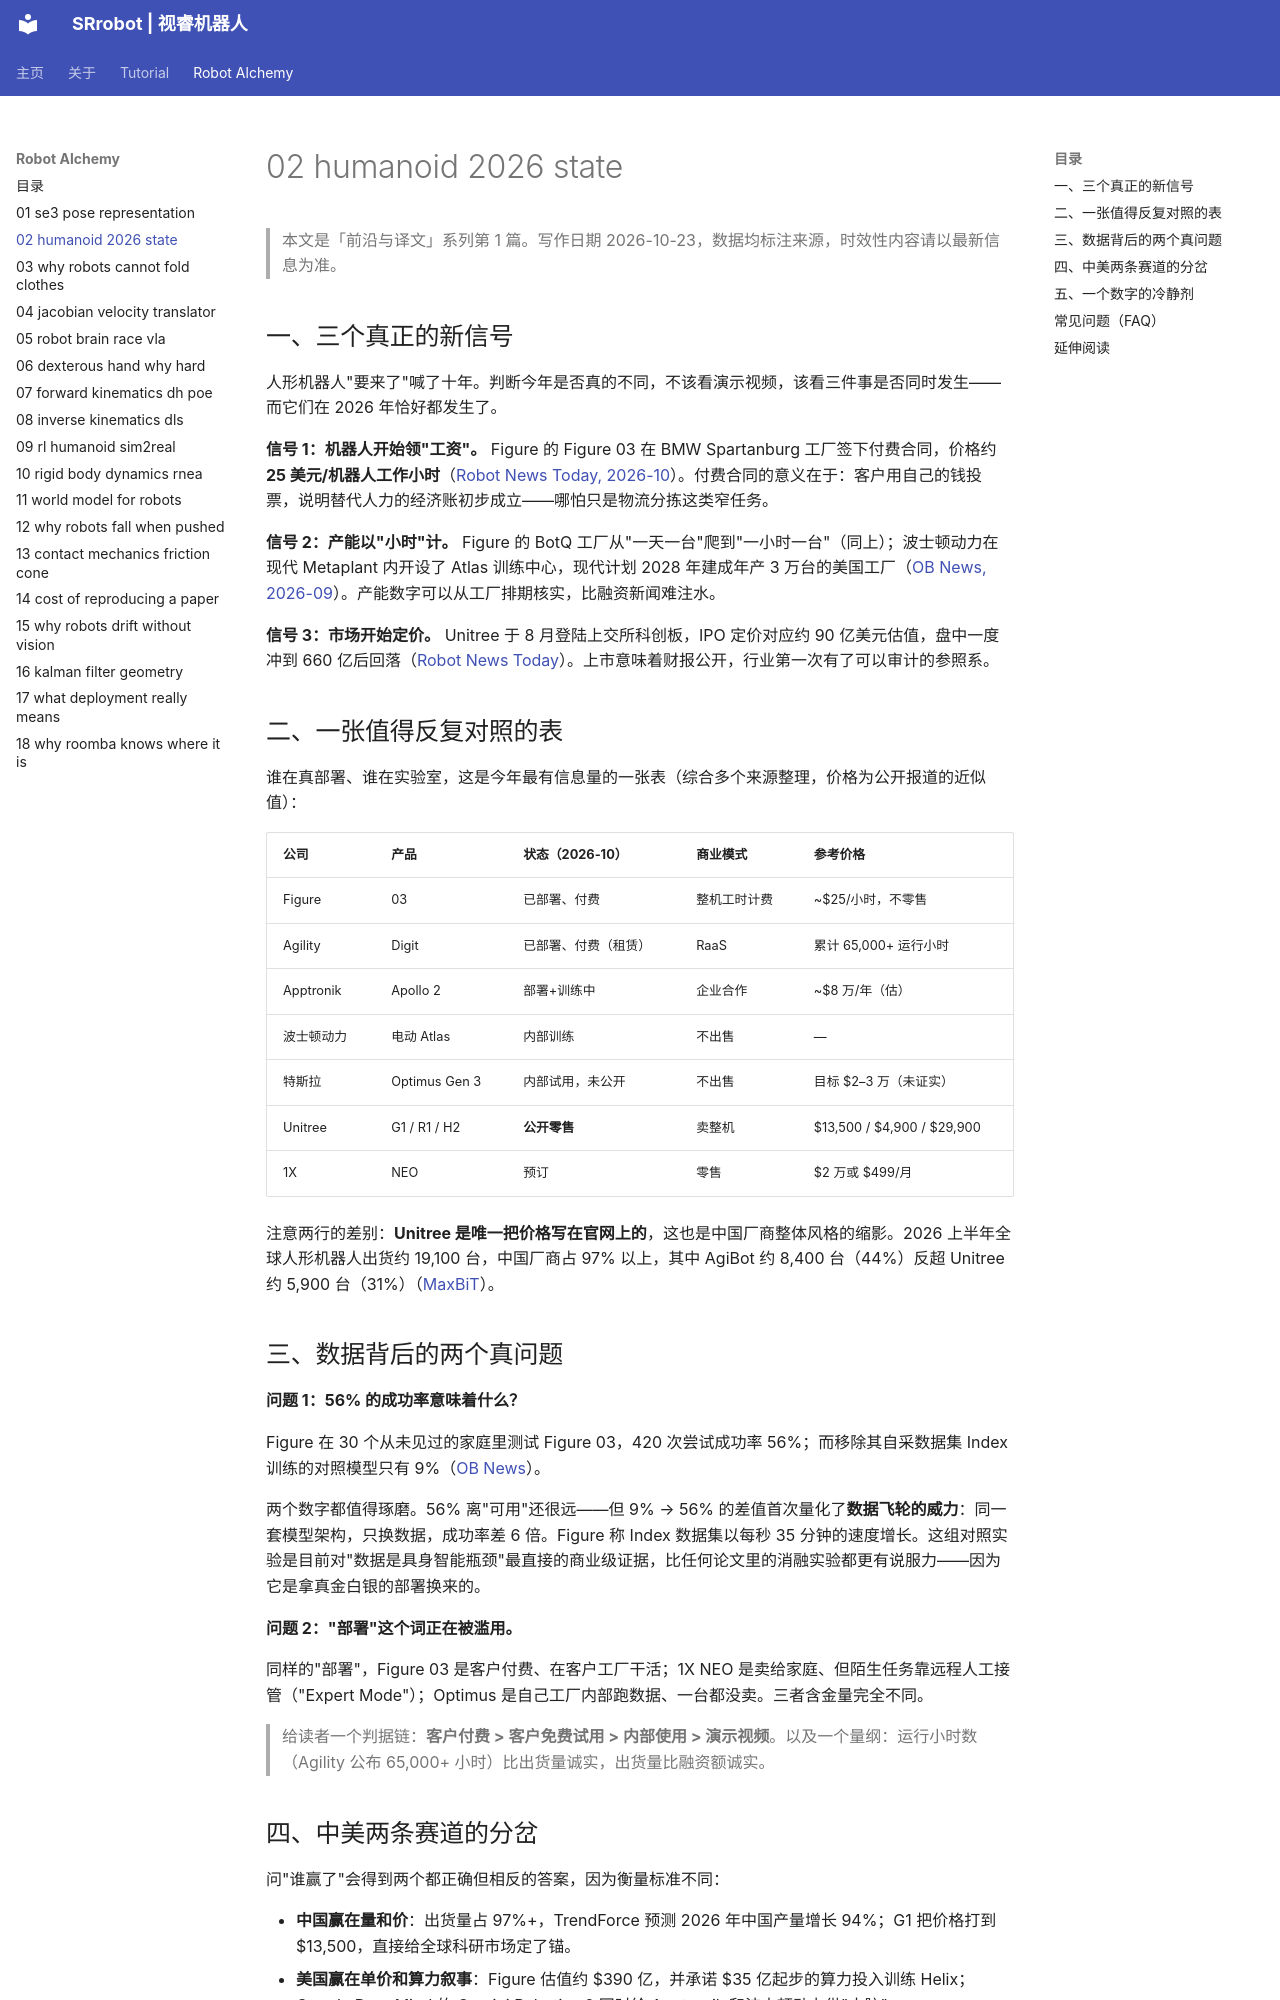

repository: SRrobot-ShiRui/Learning-Robotics-for-beginners · page: Robot_Alchemy/02-humanoid-2026-state/index.html · generator: mkdocs

---
description: "2026 人形机器人行业深度解读：本体智能拐点、量产与成本曲线、具身智能数据瓶颈，全部数据标注来源与可信度评级"
---

> 本文是「前沿与译文」系列第 1 篇。写作日期 2026-10-23，数据均标注来源，时效性内容请以最新信息为准。

## 一、三个真正的新信号

人形机器人"要来了"喊了十年。判断今年是否真的不同，不该看演示视频，该看三件事是否同时发生——而它们在 2026 年恰好都发生了。

**信号 1：机器人开始领"工资"。** Figure 的 Figure 03 在 BMW Spartanburg 工厂签下付费合同，价格约 **25 美元/机器人工作小时**（[Robot News Today, 2026-10](https://robotnewstoday.com/reports/robot-explosion-2026)）。付费合同的意义在于：客户用自己的钱投票，说明替代人力的经济账初步成立——哪怕只是物流分拣这类窄任务。

**信号 2：产能以"小时"计。** Figure 的 BotQ 工厂从"一天一台"爬到"一小时一台"（同上）；波士顿动力在现代 Metaplant 内开设了 Atlas 训练中心，现代计划 2028 年建成年产 3 万台的美国工厂（[OB News, 2026-09](https://obnews.co/Index/flowNewsDetail/id/17520673)）。产能数字可以从工厂排期核实，比融资新闻难注水。

**信号 3：市场开始定价。** Unitree 于 8 月登陆上交所科创板，IPO 定价对应约 90 亿美元估值，盘中一度冲到 660 亿后回落（[Robot News Today](https://robotnewstoday.com/reports/robot-explosion-2026)）。上市意味着财报公开，行业第一次有了可以审计的参照系。

## 二、一张值得反复对照的表

谁在真部署、谁在实验室，这是今年最有信息量的一张表（综合多个来源整理，价格为公开报道的近似值）：

| 公司 | 产品 | 状态（2026-10） | 商业模式 | 参考价格 |
|---|---|---|---|---|
| Figure | 03 | 已部署、付费 | 整机工时计费 | ~$25/小时，不零售 |
| Agility | Digit | 已部署、付费（租赁） | RaaS | 累计 65,000+ 运行小时 |
| Apptronik | Apollo 2 | 部署+训练中 | 企业合作 | ~$8 万/年（估） |
| 波士顿动力 | 电动 Atlas | 内部训练 | 不出售 | — |
| 特斯拉 | Optimus Gen 3 | 内部试用，未公开 | 不出售 | 目标 $2–3 万（未证实） |
| Unitree | G1 / R1 / H2 | **公开零售** | 卖整机 | $13,500 / $4,900 / $29,900 |
| 1X | NEO | 预订 | 零售 | $2 万或 $499/月 |

注意两行的差别：**Unitree 是唯一把价格写在官网上的**，这也是中国厂商整体风格的缩影。2026 上半年全球人形机器人出货约 19,100 台，中国厂商占 97% 以上，其中 AgiBot 约 8,400 台（44%）反超 Unitree 约 5,900 台（31%）（[MaxBiT](https://maxbit.cc/humanoid-robot-makers-report-training-advances-amid-intensifying-competition-5224.html)）。

## 三、数据背后的两个真问题

**问题 1：56% 的成功率意味着什么？**

Figure 在 30 个从未见过的家庭里测试 Figure 03，420 次尝试成功率 56%；而移除其自采数据集 Index 训练的对照模型只有 9%（[OB News](https://obnews.co/Index/flowNewsDetail/id/17520673)）。

两个数字都值得琢磨。56% 离"可用"还很远——但 9% → 56% 的差值首次量化了**数据飞轮的威力**：同一套模型架构，只换数据，成功率差 6 倍。Figure 称 Index 数据集以每秒 35 分钟的速度增长。这组对照实验是目前对"数据是具身智能瓶颈"最直接的商业级证据，比任何论文里的消融实验都更有说服力——因为它是拿真金白银的部署换来的。

**问题 2："部署"这个词正在被滥用。**

同样的"部署"，Figure 03 是客户付费、在客户工厂干活；1X NEO 是卖给家庭、但陌生任务靠远程人工接管（"Expert Mode"）；Optimus 是自己工厂内部跑数据、一台都没卖。三者含金量完全不同。

> 给读者一个判据链：**客户付费 > 客户免费试用 > 内部使用 > 演示视频**。以及一个量纲：运行小时数（Agility 公布 65,000+ 小时）比出货量诚实，出货量比融资额诚实。
